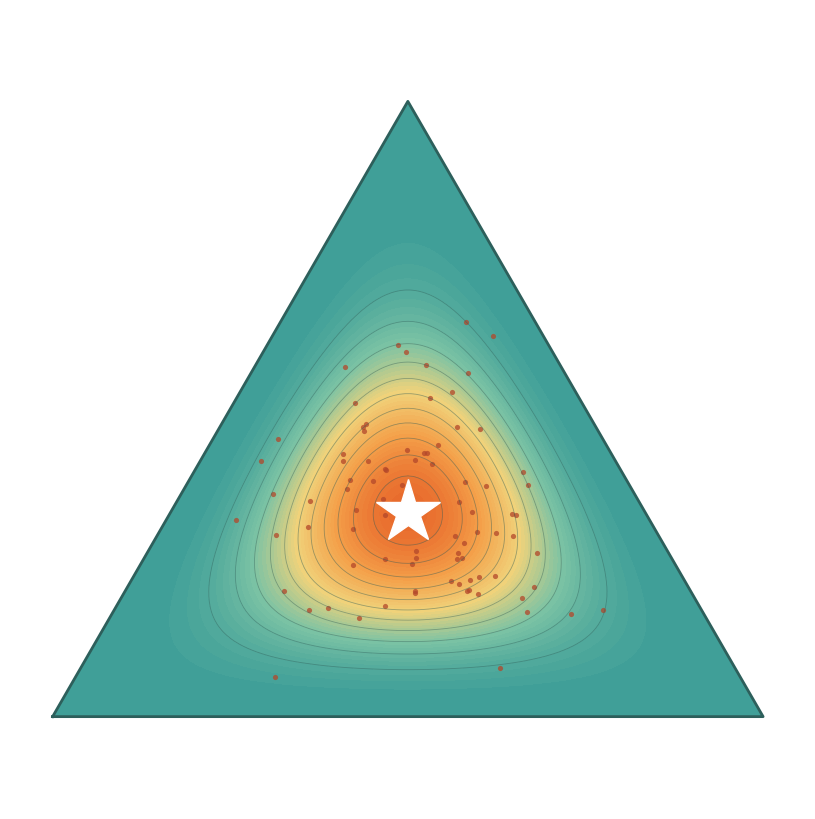

Python code for this plot:
import numpy as np, matplotlib; matplotlib.use("Agg")
import matplotlib.pyplot as plt, matplotlib.tri as mtri
from matplotlib.colors import LinearSegmentedColormap
from scipy.stats import dirichlet
V=np.array([[0,0],[1,0],[.5,np.sqrt(3)/2]])
tri=mtri.Triangulation(V[:,0],V[:,1]); tri=mtri.UniformTriRefiner(tri).refine_triangulation(subdiv=7)
P=np.stack([tri.x,tri.y],1)
def bary(p):
    T=np.array([V[0]-V[2],V[1]-V[2]]).T; l=np.linalg.solve(T,(p-V[2]).T).T
    b=np.c_[l,1-l.sum(1)]; return np.clip(b,1e-4,1)/np.clip(b,1e-4,1).sum(1,keepdims=True)
a=np.array([4,4,4.]); z=np.array([dirichlet.pdf(b,a) for b in bary(P)])
cm=LinearSegmentedColormap.from_list("rm",["#3e9e98","#7cc3a4","#f0d27a","#f4a14a","#e86a2c"])
fig=plt.figure(figsize=(8,8),dpi=100); ax=fig.add_axes([0,0,1,1]); fig.patch.set_facecolor("#ffffff")
ax.tricontourf(tri,z,levels=60,cmap=cm); ax.tricontour(tri,z,levels=14,colors="#2d5f5b",linewidths=.6,alpha=.45)
rng=np.random.default_rng(3); s=rng.dirichlet(a,90); xy=s@V
ax.scatter(xy[:,0],xy[:,1],s=14,c="#b3472a",alpha=.75,lw=0)
c=V.mean(0); ax.plot(*c,marker="*",ms=48,color="white",mec="white")
ax.plot(*np.r_[V,V[:1]].T,color="#2d5f5b",lw=2)
ax.set_xlim(-.06,1.06); ax.set_ylim(-.13,.996); ax.set_aspect("equal"); ax.axis("off")
fig.savefig("avatar.png",dpi=100,facecolor=fig.get_facecolor())
